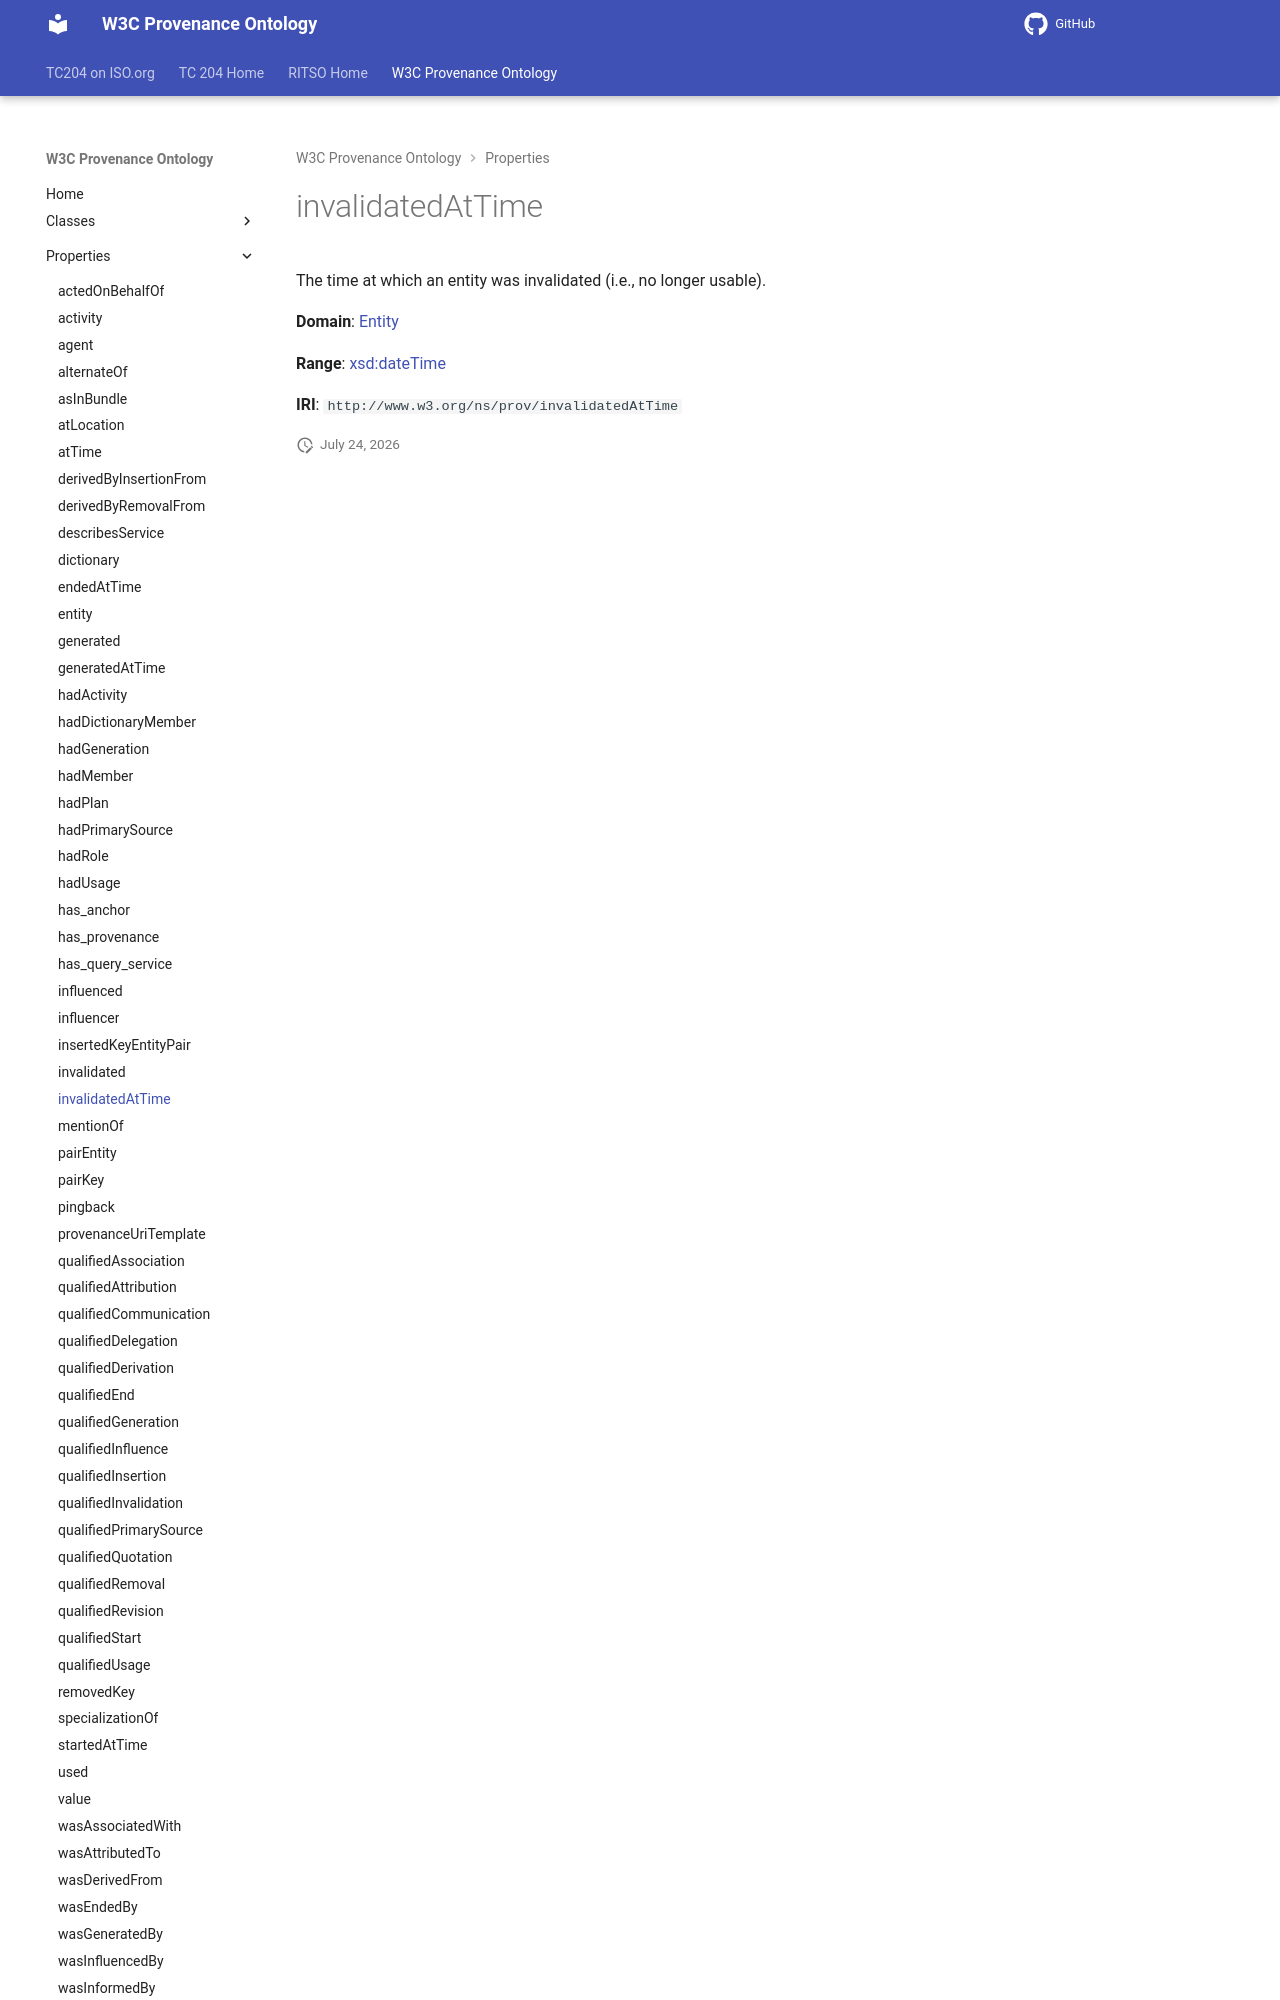

repository: ISO-TC204/ontology-import-prov · page: 2026-07-24_15-16-26/properties/invalidatedAtTime/index.html · generator: mkdocs

# invalidatedAtTime

The time at which an entity was invalidated (i.e., no longer usable).

**Domain**: [Entity](../classes/Entity.md)

**Range**: [xsd:dateTime](https://w3id.org/citydata/imported/xsd/dateTime)
